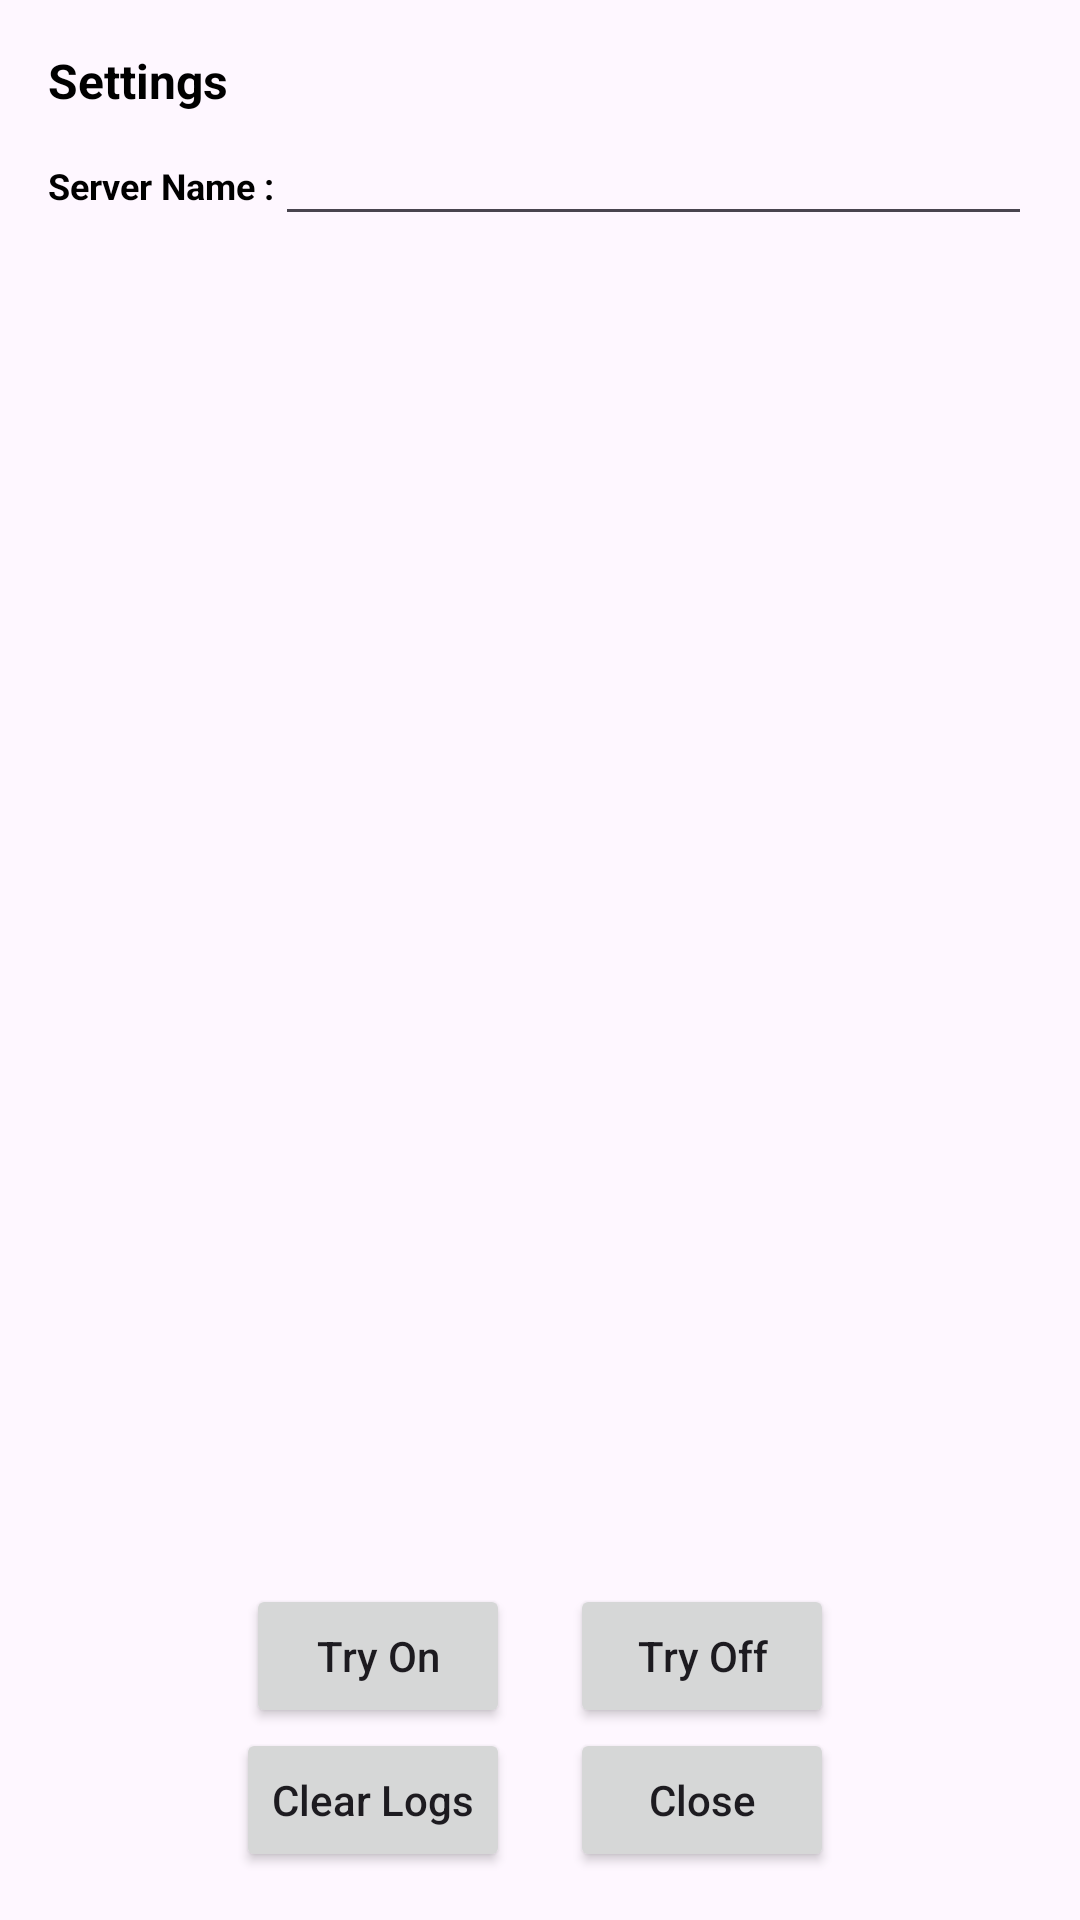

Android layout source for this screen:
<!-- AndroidManifest.xml: application theme Theme.AppTheme -->
<!-- res/layout/activity_settings.xml -->
<?xml version="1.0" encoding="utf-8"?>
<ScrollView xmlns:android="http://schemas.android.com/apk/res/android"
    android:layout_width="match_parent"
    android:layout_height="match_parent"
    android:fillViewport="true">

    <RelativeLayout
        android:layout_width="match_parent"
        android:layout_height="match_parent"
        android:padding="16dp">

        <TextView
            android:id="@+id/title"
            android:layout_width="wrap_content"
            android:layout_height="wrap_content"
            android:layout_alignParentStart="true"
            android:layout_alignParentTop="true"
            android:text="@string/settings_title"
            android:textColor="@android:color/black"
            android:textSize="16sp"
            android:textStyle="bold" />

        <TextView
            android:id="@+id/server_name_label"
            android:layout_width="wrap_content"
            android:layout_height="wrap_content"
            android:layout_below="@id/title"
            android:layout_alignParentStart="true"
            android:layout_marginTop="16dp"
            android:text="@string/server_name"
            android:textColor="@android:color/black"
            android:textSize="12sp"
            android:textStyle="bold" />

        <EditText
            android:id="@+id/server_name"
            android:layout_width="wrap_content"
            android:layout_height="wrap_content"
            android:layout_alignBaseline="@id/server_name_label"
            android:layout_alignParentEnd="true"
            android:layout_toEndOf="@id/server_name_label" />

        <ScrollView
            android:layout_width="wrap_content"
            android:layout_height="wrap_content"
            android:layout_above="@+id/buttons"
            android:layout_below="@+id/server_name"
            android:layout_alignParentStart="true"
            android:layout_alignParentEnd="true">

            <TextView
                android:id="@+id/logs"
                android:layout_width="match_parent"
                android:layout_height="wrap_content" />
        </ScrollView>

        <RelativeLayout
            android:id="@+id/buttons"
            android:layout_width="wrap_content"
            android:layout_height="wrap_content"
            android:layout_above="@id/buttons2"
            android:layout_alignParentStart="true"
            android:layout_alignParentEnd="true">

            <Button
                android:id="@+id/try_on"
                android:layout_width="wrap_content"
                android:layout_height="wrap_content"
                android:layout_toLeftOf="@id/separator1"
                android:text="@string/try_on"
                android:textAllCaps="false" />

            <View
                android:id="@+id/separator1"
                android:layout_width="20dp"
                android:layout_height="1dp"
                android:layout_centerHorizontal="true" />

            <Button
                android:id="@+id/try_off"
                android:layout_width="wrap_content"
                android:layout_height="wrap_content"
                android:layout_toRightOf="@id/separator1"
                android:text="@string/try_off"
                android:textAllCaps="false" />
        </RelativeLayout>

        <RelativeLayout
            android:id="@+id/buttons2"
            android:layout_width="wrap_content"
            android:layout_height="wrap_content"
            android:layout_alignParentStart="true"
            android:layout_alignParentEnd="true"
            android:layout_alignParentBottom="true">

            <Button
                android:id="@+id/clear"
                android:layout_width="wrap_content"
                android:layout_height="wrap_content"
                android:layout_toLeftOf="@id/separator2"
                android:text="@string/clear_logs"
                android:textAllCaps="false" />

            <View
                android:id="@+id/separator2"
                android:layout_width="20dp"
                android:layout_height="1dp"
                android:layout_centerHorizontal="true" />

            <Button
                android:id="@+id/close"
                android:layout_width="wrap_content"
                android:layout_height="wrap_content"
                android:layout_toRightOf="@id/separator2"
                android:text="@string/close"
                android:textAllCaps="false" />

        </RelativeLayout>
    </RelativeLayout>
</ScrollView>
<!-- resources referenced by this layout -->
<resources>
  <string name="clear_logs">Clear Logs</string>
  <string name="close">Close</string>
  <string name="server_name">Server Name :</string>
  <string name="settings_title">Settings</string>
  <string name="try_off">Try Off</string>
  <string name="try_on">Try On</string>
  <style name="Theme.AppTheme" parent="Theme.Material3.DayNight.NoActionBar">
  
      </style>
</resources>
